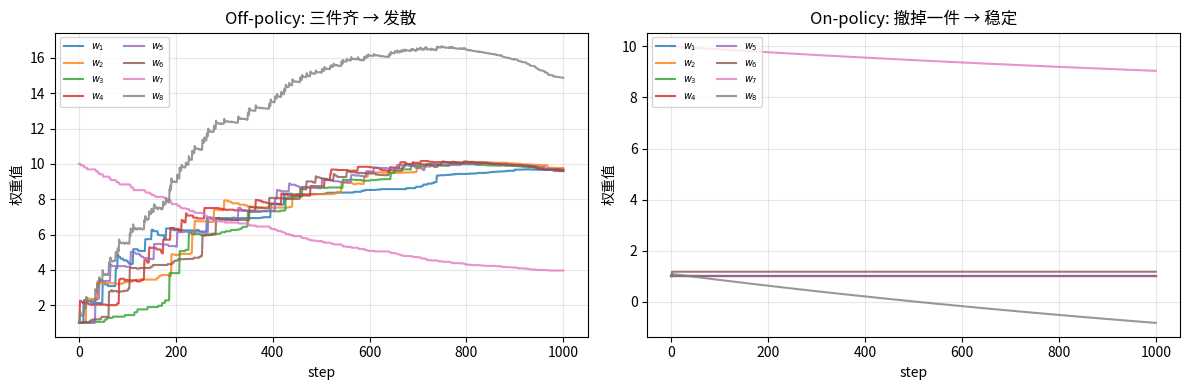

Source code (Python): (Note: this script raises an exception after producing the figure.)
import numpy as np
import matplotlib.pyplot as plt
rng = np.random.default_rng(0)

# Sutton-Barto Fig 11.1 的特征：state s ∈ {0..5} 给 phi[s]=2, phi[7]=1；state 6 给 phi[6]=1, phi[7]=2
PHI = np.zeros((7, 8))
for s in range(6):
    PHI[s, s] = 2.0
    PHI[s, 7] = 1.0
PHI[6, 6] = 1.0
PHI[6, 7] = 2.0
print('Φ 矩阵 (7×8):')
print(PHI)
print('注意：v^π ≡ 0 在 Φ 张成空间内（取 w=0 即可）— 投影解存在。')

def step(s, action):
    """action: 0=dashed (uniform 0..5), 1=solid (→6).  奖励恒 0；无终止态"""
    if action == 1:
        s2 = 6
    else:
        s2 = rng.integers(0, 6)
    return s2, 0.0

def importance_ratio(action_b, action_pi):
    """目标策略 always 1；行为策略 6/7 dashed (0), 1/7 solid (1)"""
    pi = 1.0 if action_pi == 1 else 0.0
    b  = 1/7 if action_b  == 1 else 6/7
    return pi / b

def run_baird(off_policy=True, n_steps=1000, alpha=0.01, gamma=0.99, seed=0):
    global rng
    rng = np.random.default_rng(seed)
    # 初始 w：从 Sutton-Barto Fig 11.2 经典初值
    w = np.array([1, 1, 1, 1, 1, 1, 10, 1.0])
    history = [w.copy()]
    s = rng.integers(0, 7)
    for t in range(n_steps):
        if off_policy:
            # 行为策略：1/7 solid, 6/7 dashed
            a_b = 1 if rng.random() < 1/7 else 0
            a_pi = 1  # 目标策略
            rho = importance_ratio(a_b, a_pi)
        else:
            a_b = 1  # 直接按目标策略
            rho = 1.0
        s2, r = step(s, a_b)
        td = r + gamma * PHI[s2] @ w - PHI[s] @ w
        w = w + alpha * rho * td * PHI[s]
        history.append(w.copy())
        s = s2
    return np.array(history)

hist_off = run_baird(off_policy=True,  n_steps=1000, alpha=0.01)
hist_on  = run_baird(off_policy=False, n_steps=1000, alpha=0.01)

print(f'off-policy 1000 步后 ||w|| = {np.linalg.norm(hist_off[-1]):.3e}')
print(f'on-policy  1000 步后 ||w|| = {np.linalg.norm(hist_on[-1]):.3e}')
print('真值 ||w*|| = 0   （v^π ≡ 0）')

fig, axes = plt.subplots(1, 2, figsize=(12, 4), sharey=False)

for ax, hist, title in [
    (axes[0], hist_off, 'Off-policy: 三件齐 → 发散'),
    (axes[1], hist_on,  'On-policy: 撤掉一件 → 稳定'),
]:
    for i in range(8):
        ax.plot(hist[:, i], label=f'$w_{i+1}$', alpha=0.8)
    ax.set_xlabel('step'); ax.set_ylabel('权重值')
    ax.set_title(title)
    ax.legend(fontsize=7, ncol=2, loc='upper left')
    ax.grid(alpha=0.3)

plt.tight_layout()
plt.savefig('figures/baird_divergence.png', dpi=120, bbox_inches='tight')
plt.show()

# log-scale 范数曲线：发散是指数级
fig, ax = plt.subplots(figsize=(7, 4))
ax.semilogy(np.linalg.norm(hist_off, axis=1), label='off-policy ||w||', linewidth=1.5)
ax.semilogy(np.linalg.norm(hist_on,  axis=1), label='on-policy  ||w||', linewidth=1.5)
ax.set_xlabel('step'); ax.set_ylabel(r'$\|w\|_2$ (log scale)')
ax.set_title('Deadly Triad 实证：off-policy 半梯度 TD 指数发散')
ax.legend(); ax.grid(alpha=0.3, which='both')
plt.tight_layout()
plt.savefig('figures/baird_norm.png', dpi=120, bbox_inches='tight')
plt.show()
